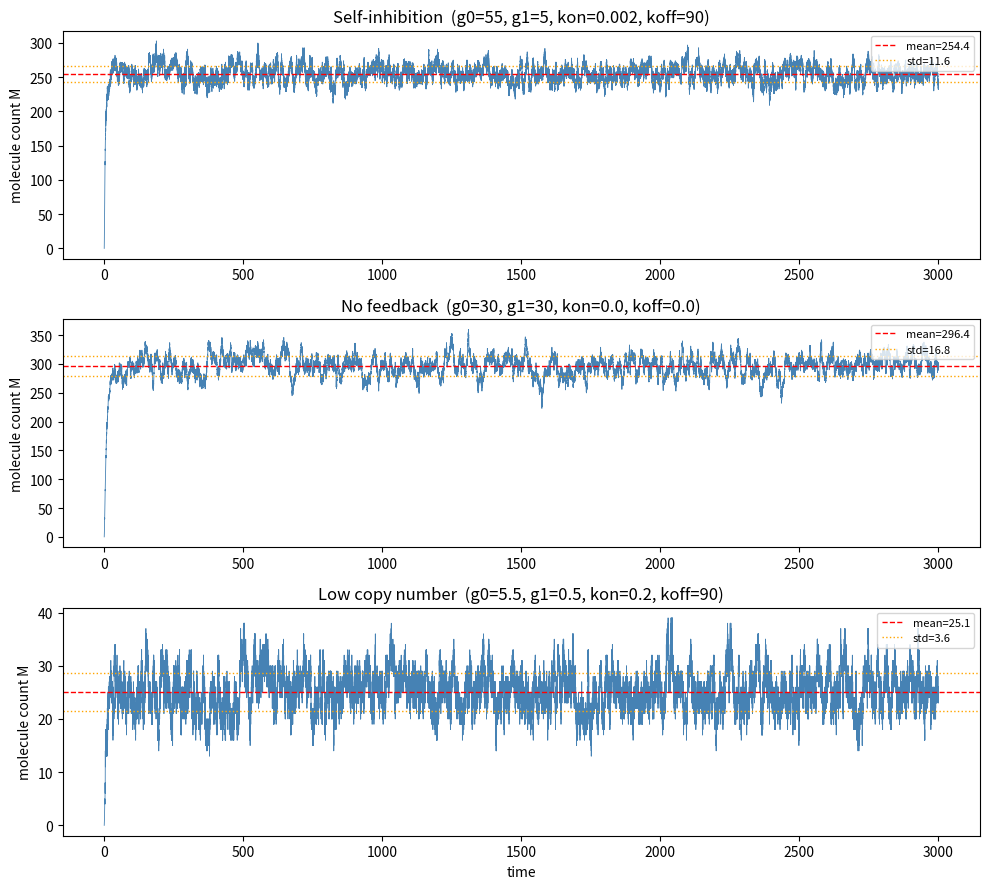

Recreate this plot in Python. (Note: this script raises an exception after producing the figure.)
import matplotlib
matplotlib.use("Agg")
import matplotlib.pyplot as plt
import numpy as np

# ------------------------------------------------------------------
# Gillespie SSA for a self-repressing gene circuit.
#
# Species:
#   state[0] = D : unbound promoter (0 or 1)
#   state[1] = C : dimer-bound promoter (0 or 1), with D + C = 1
#   state[2] = M : number of protein/mRNA molecules
#
# Reactions and propensities (a):
#   R1 production from D :  D -> D + M      a = g0 * D
#   R2 production from C :  C -> C + M      a = g1 * C   (slower, g1 < g0)
#   R3 degradation       :  M -> 0          a = k  * M
#   R4 dimer binding     :  2M + D -> C      a = kon * D * M*(M-1)  (uses 2 M)
#   R5 unbinding         :  C -> D + 2M      a = koff * C           (returns 2 M)
# ------------------------------------------------------------------


def gillespie(g0, g1, k, kon, koff, Tmax, seed, M0=0):
    rng = np.random.default_rng(seed)          # seeded RNG for reproducibility
    D, C, M = 1, 0, M0                          # start: promoter free, M0 molecules
    t = 0.0
    times = [t]
    counts = [M]

    while t < Tmax:
        # --- compute propensities for each reaction ---
        a1 = g0 * D                             # production from free promoter
        a2 = g1 * C                             # production from bound promoter
        a3 = k * M                              # degradation
        a4 = kon * D * M * (M - 1)              # dimer binding (needs D free, >=2 M)
        a5 = koff * C                           # unbinding
        a0 = a1 + a2 + a3 + a4 + a5             # total propensity

        if a0 <= 0:                             # no reaction possible -> stop
            break

        # --- time to next reaction: exponential with rate a0 ---
        tau = rng.exponential(1.0 / a0)
        t += tau

        # --- pick which reaction fired, weighted by propensity ---
        r = rng.random() * a0
        if r < a1:                              # R1
            M += 1
        elif r < a1 + a2:                       # R2
            M += 1
        elif r < a1 + a2 + a3:                  # R3
            M -= 1
        elif r < a1 + a2 + a3 + a4:             # R4: bind, consume 2 M
            M -= 2
            D, C = 0, 1
        else:                                   # R5: unbind, release 2 M
            M += 2
            D, C = 1, 0

        times.append(t)
        counts.append(M)

    return np.array(times), np.array(counts)


def time_weighted_stats(times, counts, burn_in):
    # Each state is held over the interval to the next event; weight by dwell time.
    dt = np.diff(times)
    vals = counts[:-1]
    tstart = times[:-1]
    mask = tstart >= burn_in                    # discard transient before burn_in
    dt, vals = dt[mask], vals[mask]
    w = dt / dt.sum()
    mean = np.sum(w * vals)
    var = np.sum(w * (vals - mean) ** 2)
    return mean, np.sqrt(var)


# ------------------------------------------------------------------
# Parameters: k = 0.1 throughout, seed = 101
# ------------------------------------------------------------------
k = 0.1
seed = 101
Tmax = 3000.0
burn_in = 300.0

regimes = {
    "Self-inhibition": dict(g0=55, g1=5, kon=0.002, koff=90),
    "No feedback":     dict(g0=30, g1=30, kon=0.0,   koff=0.0),
    "Low copy number": dict(g0=5.5, g1=0.5, kon=0.2, koff=90),
}

results = {}
fig, axes = plt.subplots(3, 1, figsize=(10, 9), sharex=False)

for ax, (name, p) in zip(axes, regimes.items()):
    times, counts = gillespie(p["g0"], p["g1"], k, p["kon"], p["koff"],
                              Tmax=Tmax, seed=seed)
    mean, std = time_weighted_stats(times, counts, burn_in)
    results[name] = (mean, std)

    print(f"{name}: mean = {mean:.4f}")
    print(f"{name}: std  = {std:.4f}")
    print(f"{name}: CV (std/mean) = {std / mean:.4f}")

    ax.plot(times, counts, lw=0.6, color="steelblue")
    ax.axhline(mean, color="red", ls="--", lw=1.0, label=f"mean={mean:.1f}")
    ax.axhline(mean + std, color="orange", ls=":", lw=1.0, label=f"std={std:.1f}")
    ax.axhline(mean - std, color="orange", ls=":", lw=1.0)
    ax.set_title(f"{name}  (g0={p['g0']}, g1={p['g1']}, kon={p['kon']}, koff={p['koff']})")
    ax.set_ylabel("molecule count M")
    ax.legend(loc="upper right", fontsize=8)

axes[-1].set_xlabel("time")
plt.tight_layout()
plt.savefig("/Users/lvmy/neu/teaching/numericalR/numericalR/recipe-eval/gen/8D.4.1_s3.png")

# ------------------------------------------------------------------
# Separate check: negative autoregulation should suppress noise.
# ------------------------------------------------------------------
std_self = results["Self-inhibition"][1]
std_none = results["No feedback"][1]
std_low = results["Low copy number"][1]

print(f"std(self-inhibition) = {std_self:.4f}")
print(f"std(no-feedback)     = {std_none:.4f}")
print(f"Check: std(self) < std(no-feedback) ? {std_self < std_none}")
print(f"CV(low-copy-number)  = {std_low / results['Low copy number'][0]:.4f}")
print(f"Check: low-copy CV > no-feedback CV ? "
      f"{std_low / results['Low copy number'][0] > std_none / results['No feedback'][0]}")

# Explanation:
print("Explanation: Because the self-inhibiting gene shares the same average "
      "output as the no-feedback gene but has a smaller standard deviation, the "
      "comparison confirms that negative autoregulation actively suppresses "
      "gene-expression noise rather than merely lowering the mean.")
